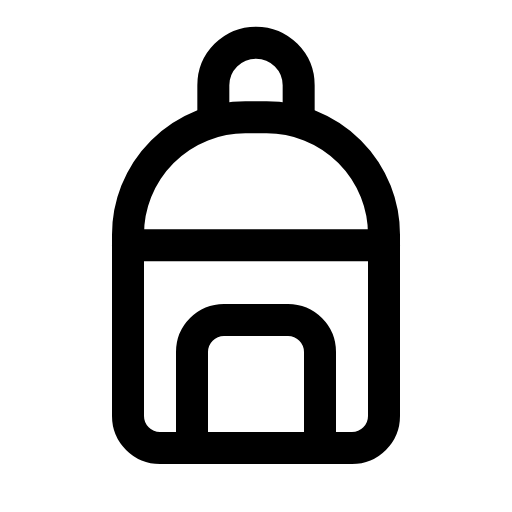
t = 0.00 s
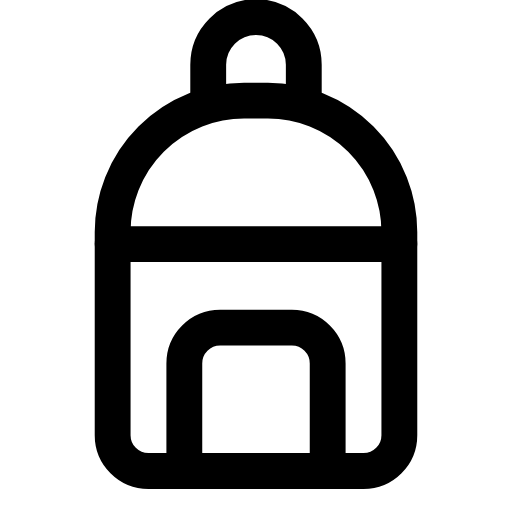
t = 0.08 s
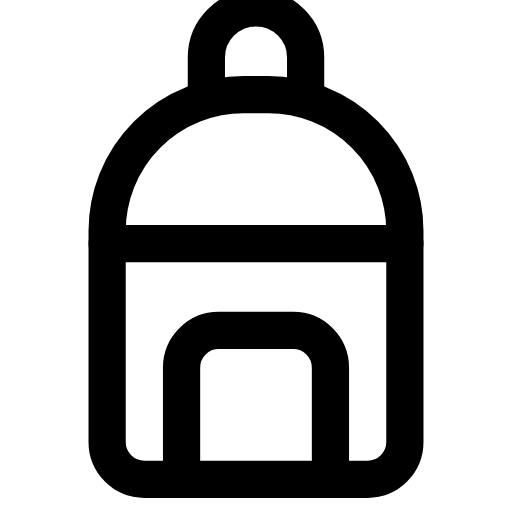
t = 0.24 s
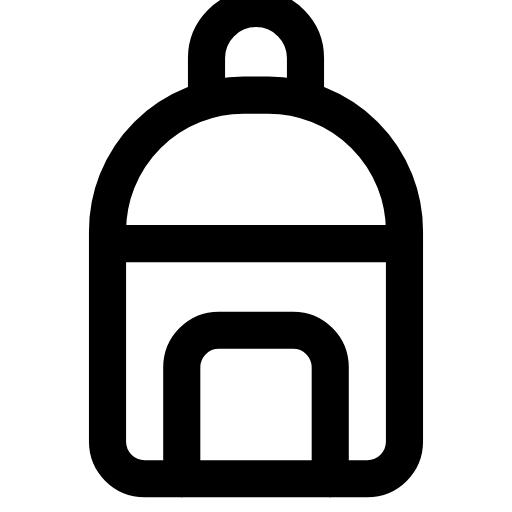
t = 0.32 s
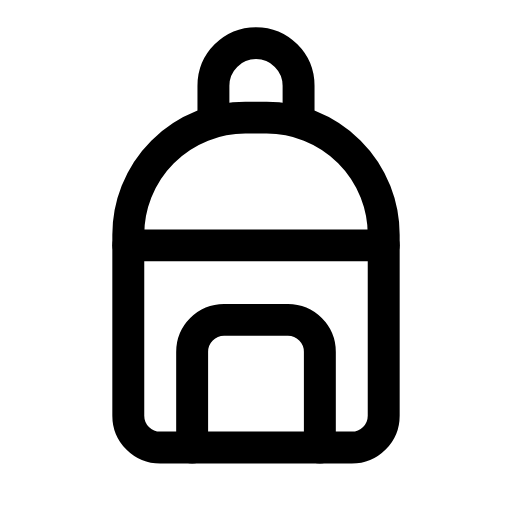
t = 0.51 s
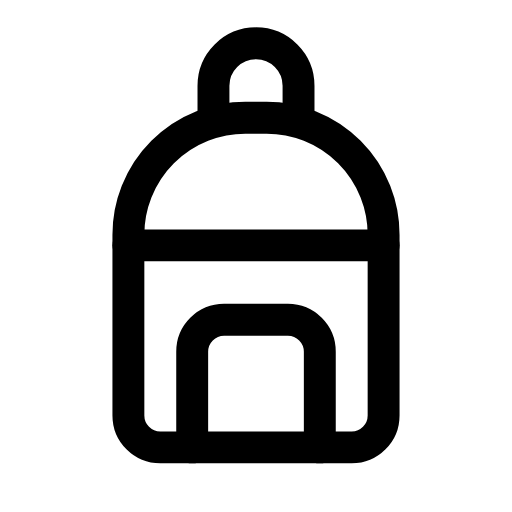
t = 0.60 s

The animated SVG that drew these frames (rendered in a browser with its animation timeline set to each time). Animation: 1 CSS @keyframes rule; one cycle of 0.70 s, repeats indefinitely.

<svg xmlns="http://www.w3.org/2000/svg" viewBox="0 0 24 24" width="24" height="24" class="rd-a-backpack" data-rd-animate="hover"><style>.rd-a-backpack{overflow:visible}.rd-a-backpack *{transform-box:view-box}.rd-a-backpack .a{transform-origin:12px 12px}@media (prefers-reduced-motion:no-preference){.rd-a-backpack[data-rd-animate="hover"]:hover .a,:hover>.rd-a-backpack[data-rd-animate="parent"] .a,.rd-a-backpack[data-rd-animate="play"] .a,.rd-a-backpack[data-rd-animate="loop"] .a{animation:rd-backpack-m calc(0.7s*var(--rd-speed,1)) cubic-bezier(.34,1.3,.5,1)}.rd-a-backpack[data-rd-animate="loop"] *{animation-iteration-count:infinite!important}@keyframes rd-backpack-m{0%,100%{scale:1}45%{scale:1.16}}}</style><g fill="none" stroke="currentColor" stroke-linecap="round" stroke-linejoin="round" stroke-width="1.5"><g class="a"><path d="M6 19.5V11a5.5 5.5 0 0 1 5.5-5.5h1A5.5 5.5 0 0 1 18 11v8.5a1.5 1.5 0 0 1-1.5 1.5h-9A1.5 1.5 0 0 1 6 19.5z"/><path d="M10 5.5V4a2 2 0 0 1 4 0v1.5"/><path d="M9 21v-4.5a1.5 1.5 0 0 1 1.5-1.5h3a1.5 1.5 0 0 1 1.5 1.5V21"/><path d="M6 11.5h12"/></g></g></svg>
